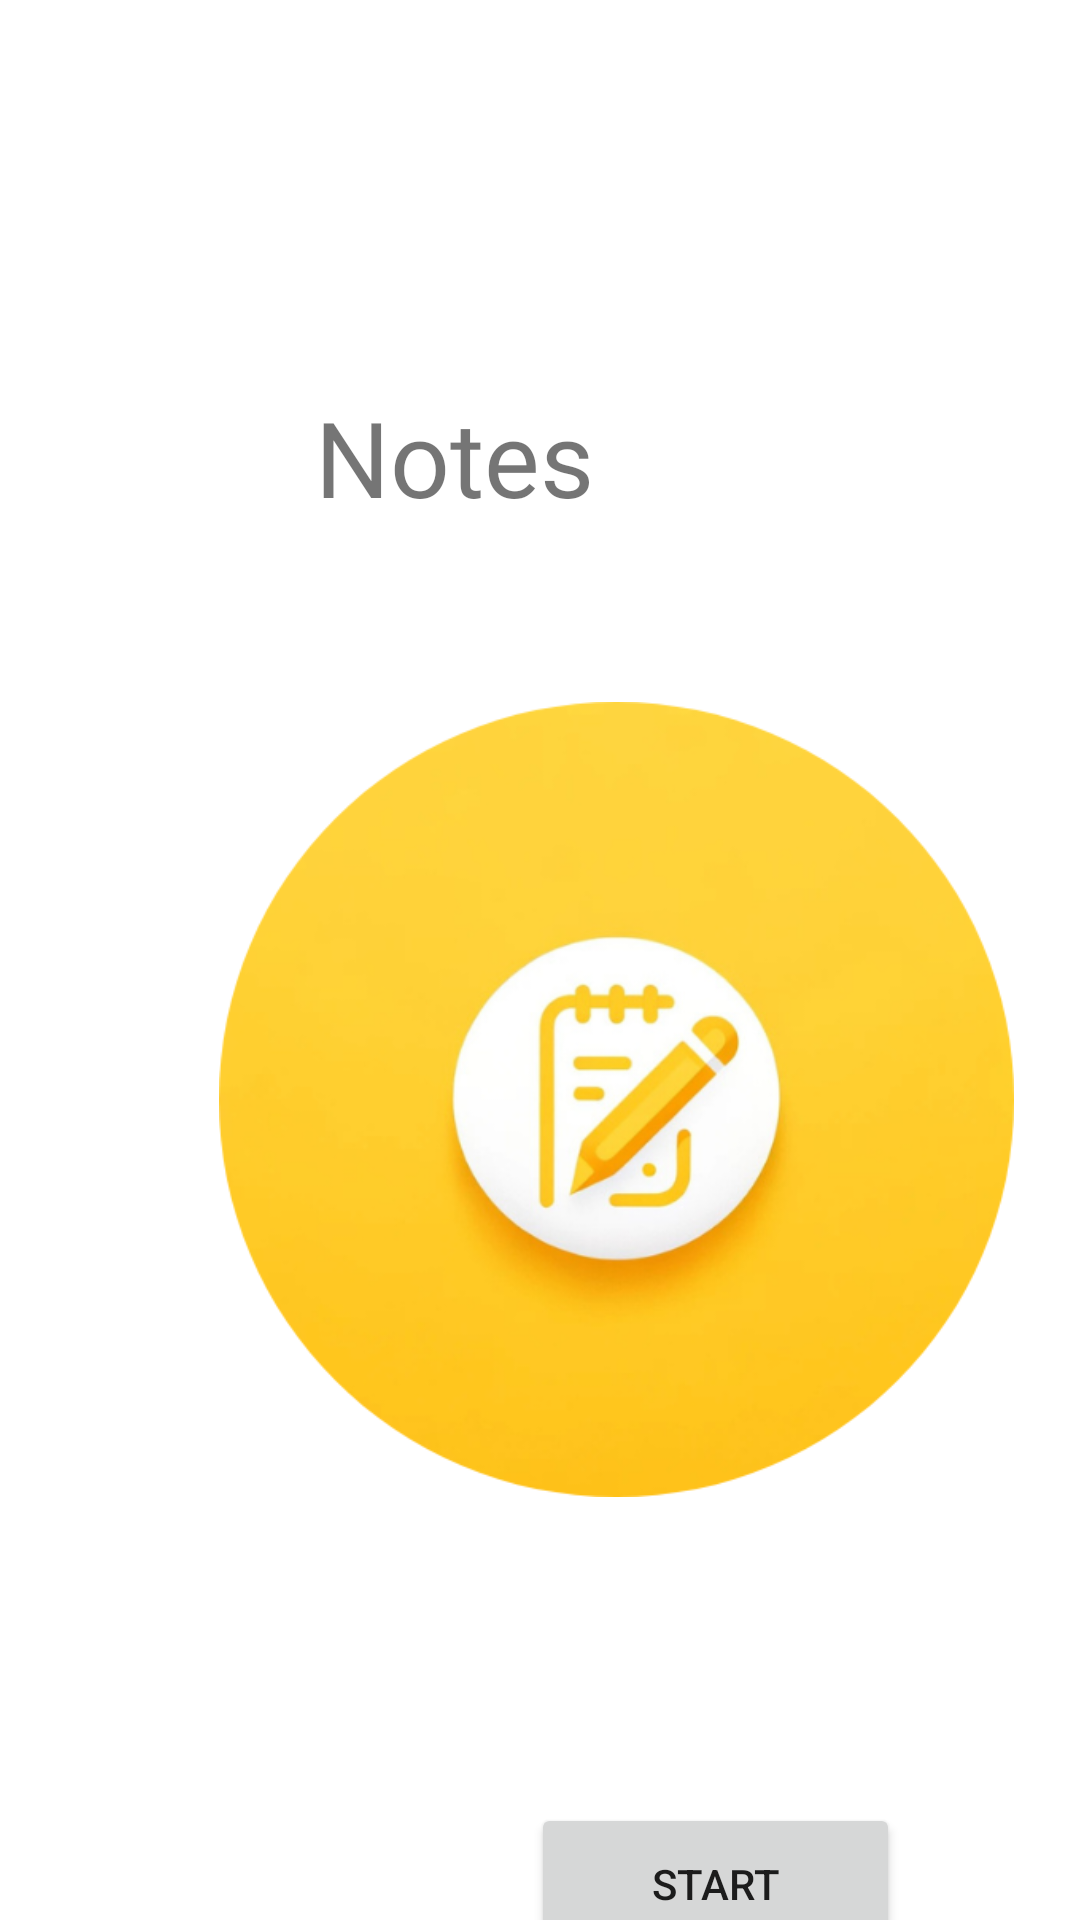

This screen was rendered from an Android layout file. Write that file and the resources it references.
<!-- AndroidManifest.xml: application theme Theme.NotesRoomPractice. -->
<!-- res/layout/starting.xml -->
<?xml version="1.0" encoding="utf-8"?>
<androidx.constraintlayout.widget.ConstraintLayout xmlns:android="http://schemas.android.com/apk/res/android"
    xmlns:app="http://schemas.android.com/apk/res-auto"
    xmlns:tools="http://schemas.android.com/tools"
    android:layout_width="match_parent"
    android:layout_height="match_parent">

    <ImageView
        android:id="@+id/imageView"
        android:layout_width="275dp"
        android:layout_height="265dp"
        android:layout_marginStart="68dp"
        android:layout_marginTop="50dp"
        android:layout_marginEnd="68dp"
        app:layout_constraintEnd_toEndOf="parent"
        app:layout_constraintHorizontal_bias="0.0"
        app:layout_constraintStart_toStartOf="parent"
        app:layout_constraintTop_toBottomOf="@+id/textView"
        app:srcCompat="@drawable/logo_note" />

    <TextView
        android:id="@+id/textView"
        android:layout_width="255dp"
        android:layout_height="55dp"
        android:layout_marginStart="105dp"
        android:layout_marginTop="129dp"
        android:fontFamily="@font/poppins"
        android:text="Notes"
        android:textSize="35sp"
        app:layout_constraintStart_toStartOf="parent"
        app:layout_constraintTop_toTopOf="parent" />

    <Button
        android:id="@+id/startbtn"
        android:layout_width="123dp"
        android:layout_height="54dp"
        android:layout_marginTop="102dp"
        android:layout_marginEnd="60dp"
        android:text="Start"
        app:layout_constraintEnd_toEndOf="parent"
        app:layout_constraintTop_toBottomOf="@+id/imageView" />
</androidx.constraintlayout.widget.ConstraintLayout>
<!-- resources referenced by this layout -->
<resources>
  <!-- drawable logo_note: png bitmap (drawable, 109077 bytes) -->
  <style name="Theme.NotesRoomPractice." parent="Theme.MaterialComponents.DayNight.DarkActionBar">
          
          <item name="colorPrimary">#fff</item>
          <item name="colorPrimaryVariant">@color/black</item>
          <item name="colorOnPrimary">@color/white</item>
          
          <item name="colorSecondary">@color/pink</item>
          <item name="colorSecondaryVariant">@color/pink</item>
          <item name="colorOnSecondary">@color/black</item>
          
          <item name="android:statusBarColor">?attr/colorPrimaryVariant</item>
          <item name="titleTextColor">?attr/colorOnSecondary</item>
          <item name="android:windowLightStatusBar">true</item>
  
          
      </style>
  <color name="black">#686868</color>
  <color name="white">#FFFFFFFF</color>
  <color name="pink">#f6ab04</color>
</resources>
